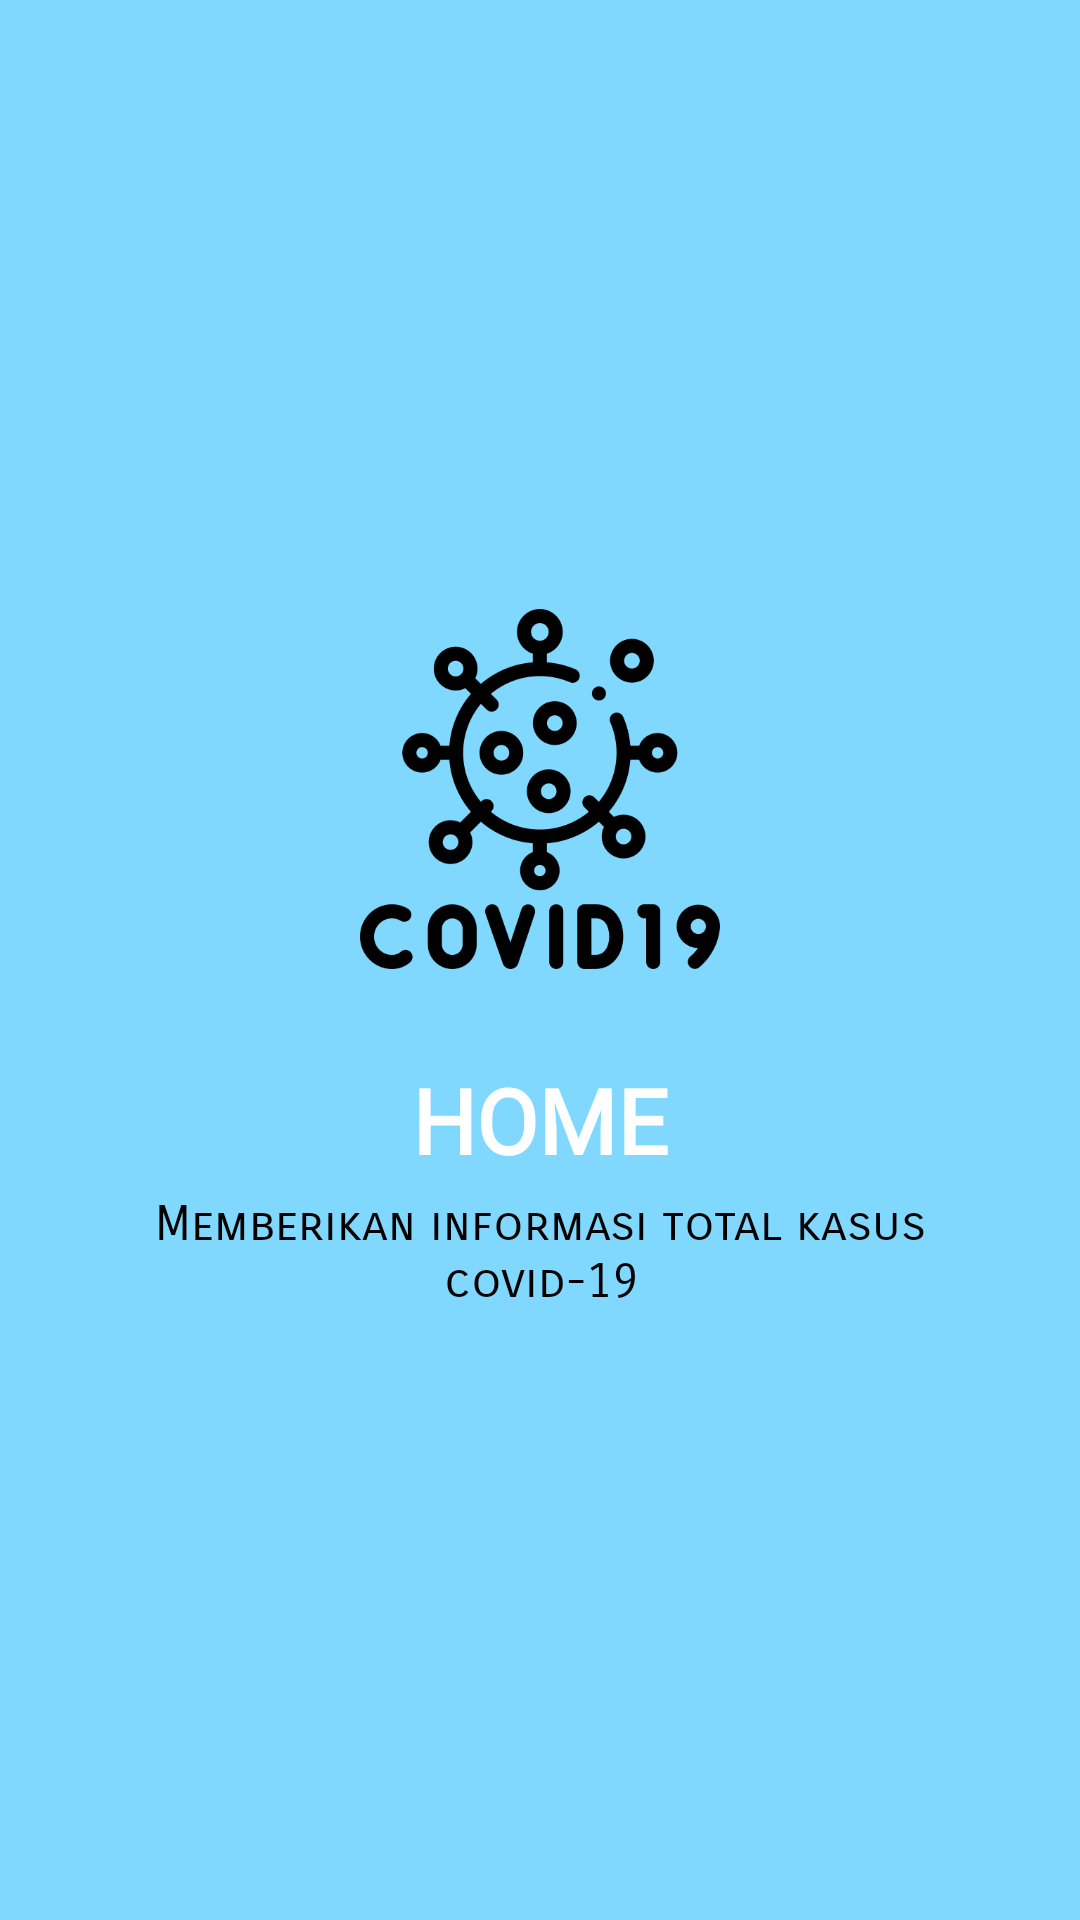

Produce the Android XML layout that renders to this screen, including the resource entries it uses.
<!-- AndroidManifest.xml: application theme AppTheme -->
<!-- res/layout/slide1.xml -->
<?xml version="1.0" encoding="utf-8"?>
<RelativeLayout
    xmlns:android="http://schemas.android.com/apk/res/android"
    android:layout_width="match_parent"
    android:layout_height="match_parent"
    android:background="@color/bg_sc1">


    <LinearLayout
        android:layout_width="wrap_content"
        android:layout_height="wrap_content"
        android:layout_centerInParent="true"
        android:gravity="center_horizontal"
        android:orientation="vertical">

        <ImageView
            android:layout_width="@dimen/img_width_height"
            android:layout_height="@dimen/img_width_height"
            android:src="@drawable/covid19"/>
        <TextView
            android:layout_marginTop="30dp"
            android:layout_width="wrap_content"
            android:layout_height="wrap_content"
            android:text="@string/s1_title"
            android:fontFamily="@font/poller_one"
            android:textColor="@color/white"
            android:textSize="@dimen/slide_title"
            android:textStyle="bold"/>
        <TextView
            android:layout_width="wrap_content"
            android:layout_height="wrap_content"
            android:layout_marginTop="5dp"
            android:paddingLeft="@dimen/desc_padding"
            android:paddingRight="@dimen/desc_padding"
            android:text="@string/desc_s1"
            android:textAlignment="center"
            android:fontFamily="sans-serif-smallcaps"
            android:textColor="@android:color/black"
            android:textSize="@dimen/slide_desc"/>
    </LinearLayout>

</RelativeLayout>
<!-- resources referenced by this layout -->
<resources>
  <color name="bg_sc1">#80D8FF</color>
  <color name="white">#ffffff</color>
  <dimen name="desc_padding">40dp</dimen>
  <dimen name="img_width_height">120dp</dimen>
  <dimen name="slide_desc">16dp</dimen>
  <dimen name="slide_title">30dp</dimen>
  <!-- drawable covid19: png bitmap (drawable, 20639 bytes) -->
  <string name="desc_s1">Memberikan informasi total kasus covid-19</string>
  <string name="s1_title">HOME</string>
  <style name="AppTheme" parent="Theme.AppCompat.Light">
          
          <item name="colorPrimary">@color/colorPrimary</item>
          <item name="colorPrimaryDark">@color/colorPrimaryDark</item>
          <item name="colorAccent">@color/colorAccent</item>
          <item name="android:textColorPrimary">@color/white</item>
      </style>
  <color name="colorPrimary">@color/bg_sc1</color>
  <color name="colorPrimaryDark">#23A7DB</color>
  <color name="colorAccent">#FFFFFF</color>
</resources>
